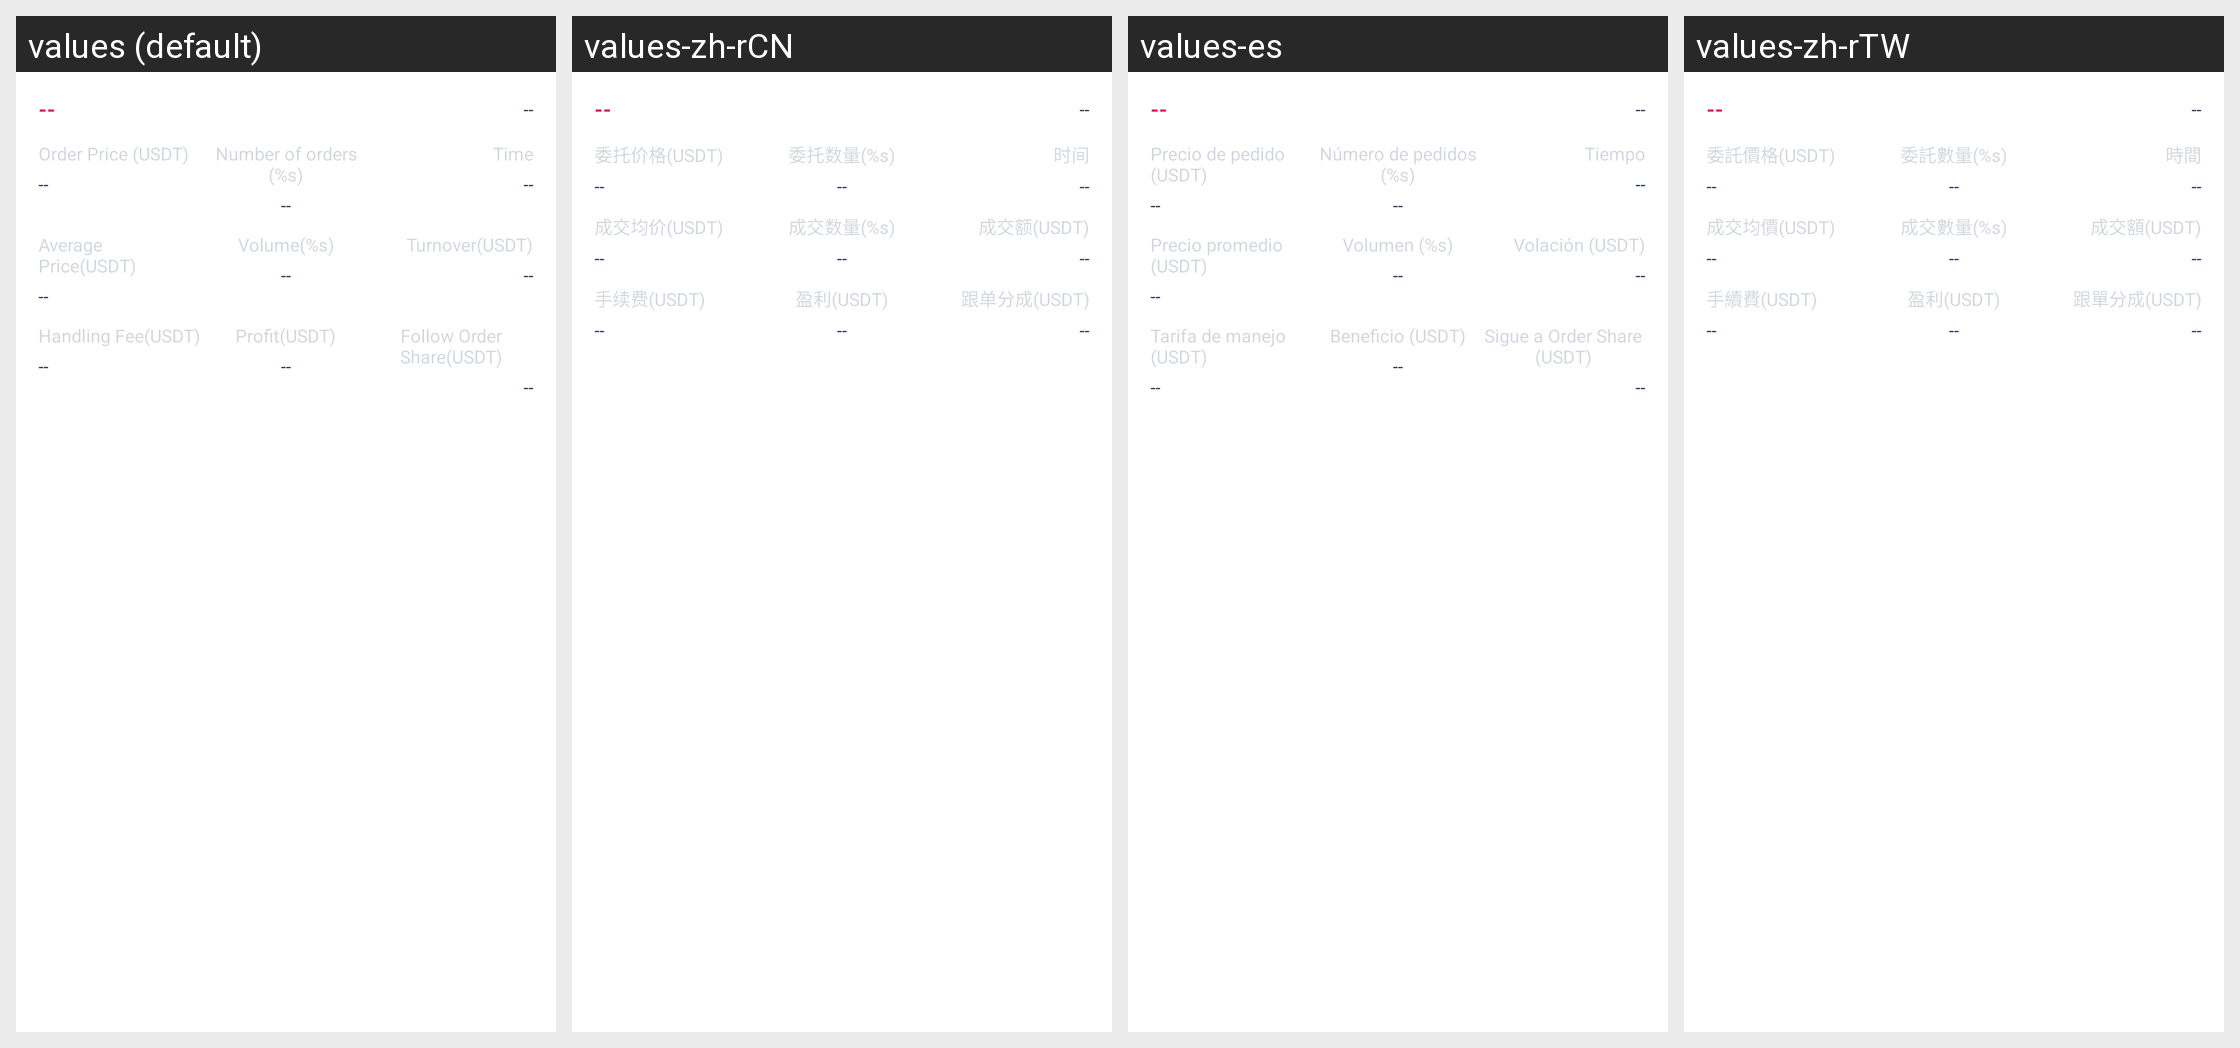

The Android screen above is rendered under several locales of the same app. Produce the string resources it draws, with the default and per-locale values.
Android screen res/layout/copy_order_his_item.xml rendered under 4 locales, left to right: values (default), values-zh-rCN, values-es, values-zh-rTW. Device: Nexus 5 (rendered at 1080×1920; each locale shown at half size, 540×960, under a caption strip naming it); theme AppThemeToolBar.Translucent.
Other locales in the repository, not shown: values-de-rDE, values-en-rUS, values-fr, values-ja-rJP, values-jp, values-ko, values-pt, values-ru.
Strings drawn on this screen, with the default value and each locale's value (text and hints the layout hard-codes, and strings that could not be matched under every locale, appear in the picture but are not listed):

weituojiageusdt
  values: Order Price (USDT)
  values-zh-rCN: 委托价格(USDT)
  values-es: Precio de pedido (USDT)
  values-zh-rTW: 委託價格(USDT)

weituoshuliang
  values: Number of orders (%s)
  values-zh-rCN: 委托数量(%s)
  values-es: Número de pedidos (%s)
  values-zh-rTW: 委託數量(%s)

shijian
  values: Time
  values-zh-rCN: 时间
  values-es: Tiempo
  values-zh-rTW: 時間

chengjiaojunjiausdt
  values: Average Price(USDT)
  values-zh-rCN: 成交均价(USDT)
  values-es: Precio promedio (USDT)
  values-zh-rTW: 成交均價(USDT)

chengjiaoshuliang
  values: Volume(%s)
  values-zh-rCN: 成交数量(%s)
  values-es: Volumen (%s)
  values-zh-rTW: 成交數量(%s)

chengjiaoeusdt
  values: Turnover(USDT)
  values-zh-rCN: 成交额(USDT)
  values-es: Volación (USDT)
  values-zh-rTW: 成交額(USDT)

shouxufeiusdt
  values: Handling Fee(USDT)
  values-zh-rCN: 手续费(USDT)
  values-es: Tarifa de manejo (USDT)
  values-zh-rTW: 手續費(USDT)

yingliusdt
  values: Profit(USDT)
  values-zh-rCN: 盈利(USDT)
  values-es: Beneficio (USDT)
  values-zh-rTW: 盈利(USDT)

gendanfenchengusdt
  values: Follow Order Share(USDT)
  values-zh-rCN: 跟单分成(USDT)
  values-es: Sigue a Order Share (USDT)
  values-zh-rTW: 跟單分成(USDT)
